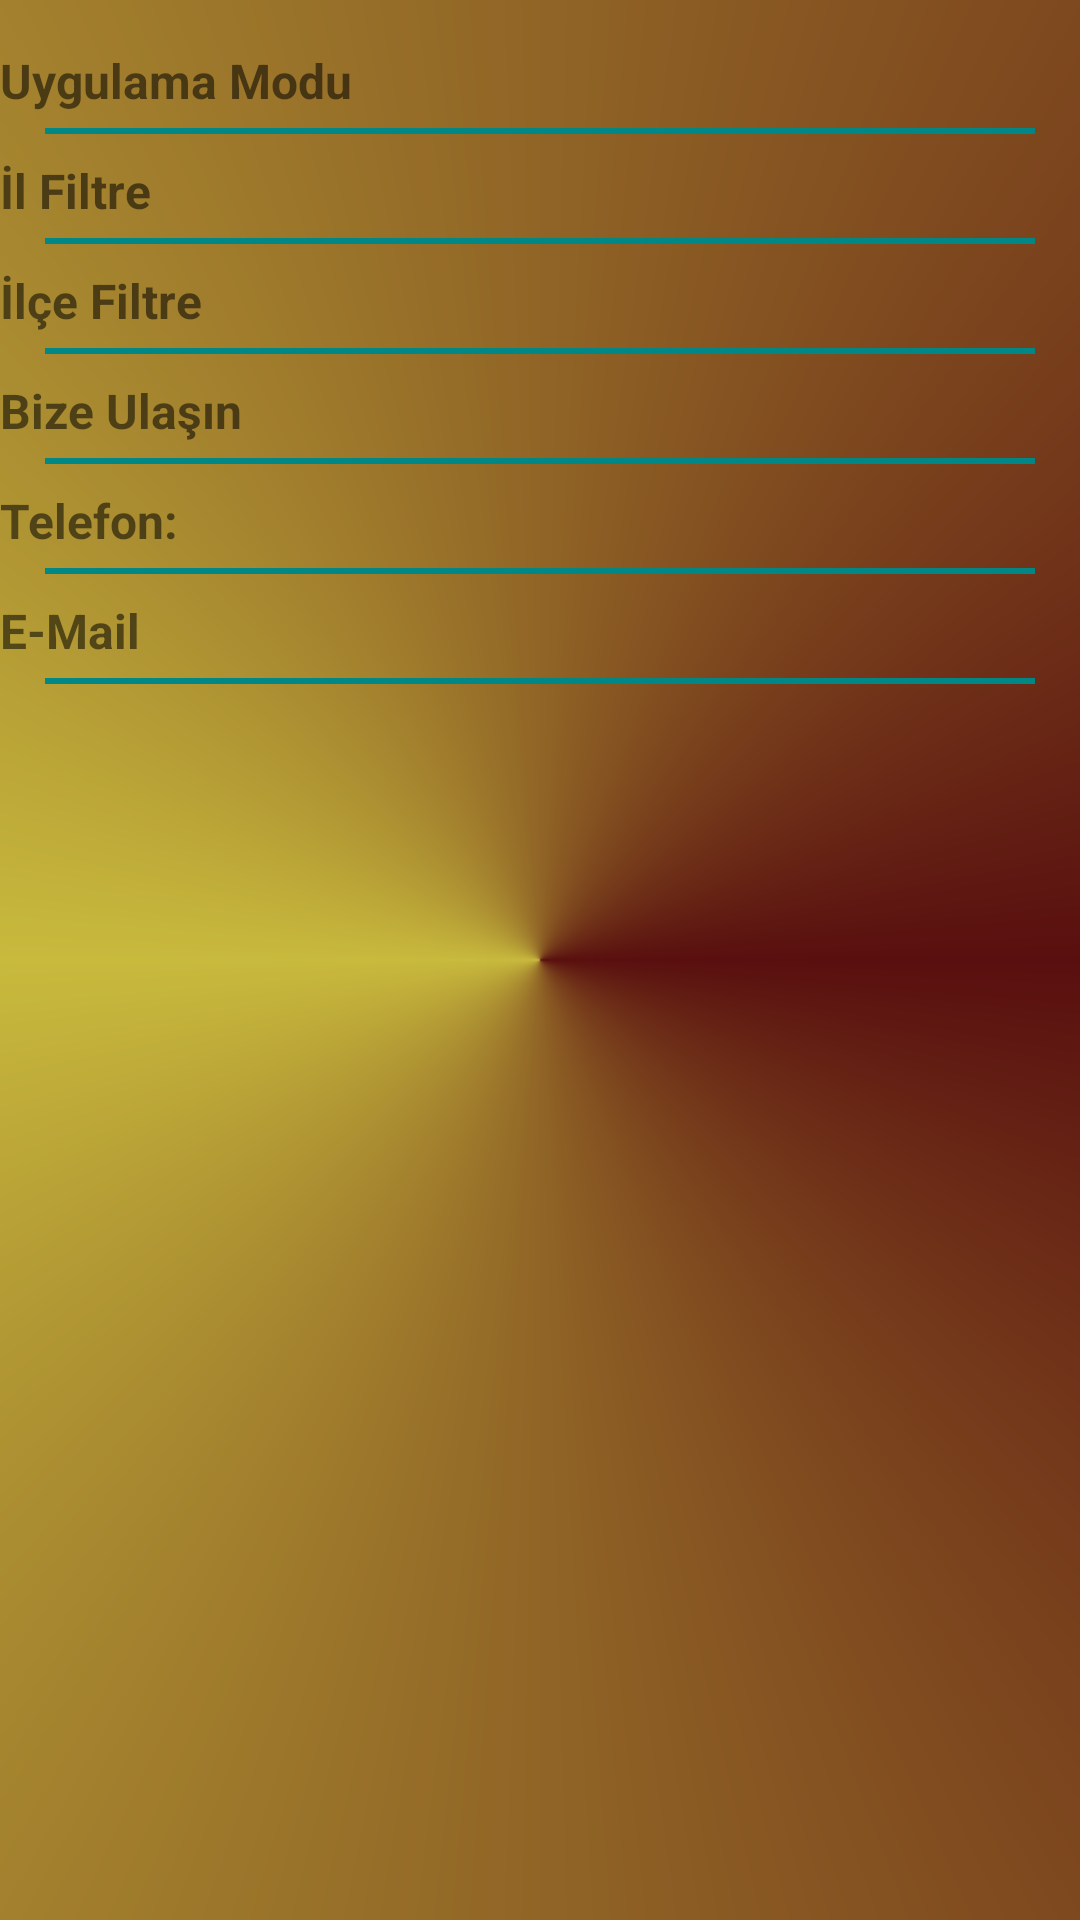

The Android layout XML behind this screen, and the referenced resources:
<!-- AndroidManifest.xml: application theme Theme.SanayiForum -->
<!-- res/layout/activity_settings.xml -->
<?xml version="1.0" encoding="utf-8"?>
<LinearLayout xmlns:android="http://schemas.android.com/apk/res/android"
    xmlns:app="http://schemas.android.com/apk/res-auto"
    xmlns:tools="http://schemas.android.com/tools"
    android:layout_width="match_parent"
    android:layout_height="match_parent"
    android:background="@drawable/prf_screen"
    android:orientation="vertical"
    tools:context=".settings">

    <TextView
        android:layout_width="match_parent"
        android:layout_height="wrap_content"
        android:layout_marginTop="16dp"
        android:textSize="16dp"
        android:textStyle="bold"
        android:text="Uygulama Modu"/>
    <View
        android:layout_width="match_parent"
        android:layout_height="2dp"
        android:layout_marginLeft="15dp"

        android:layout_marginTop="5dp"
        android:layout_marginRight="15dp"
        android:background="@color/teal_700" />

    <TextView
        android:layout_width="match_parent"
        android:layout_height="wrap_content"
        android:layout_marginTop="8dp"
        android:textSize="16dp"
        android:textStyle="bold"
        android:text="İl Filtre"/>
    <View
        android:layout_width="match_parent"
        android:layout_height="2dp"
        android:layout_marginLeft="15dp"
        android:layout_marginTop="5dp"
        android:layout_marginRight="15dp"
        android:background="@color/teal_700" />

    <TextView
        android:layout_width="match_parent"
        android:layout_height="wrap_content"
        android:layout_marginTop="8dp"
        android:textSize="16dp"
        android:textStyle="bold"
        android:text="İlçe Filtre"/>
    <View
        android:layout_width="match_parent"
        android:layout_height="2dp"
        android:layout_marginLeft="15dp"
        android:layout_marginTop="5dp"
        android:layout_marginRight="15dp"
        android:background="@color/teal_700" />
    <TextView
        android:layout_width="match_parent"
        android:layout_height="wrap_content"
        android:layout_marginTop="8dp"
        android:textSize="16dp"
        android:textStyle="bold"
        android:text="Bize Ulaşın"/>
    <View
        android:layout_width="match_parent"
        android:layout_height="2dp"
        android:layout_marginLeft="15dp"
        android:layout_marginTop="5dp"
        android:layout_marginRight="15dp"
        android:background="@color/teal_700" />
    <TextView
        android:layout_width="match_parent"
        android:layout_height="wrap_content"
        android:layout_marginTop="8dp"
        android:textSize="16dp"
        android:textStyle="bold"
        android:text="Telefon:"/>
    <View
        android:layout_width="match_parent"
        android:layout_height="2dp"
        android:layout_marginLeft="15dp"
        android:layout_marginTop="5dp"
        android:layout_marginRight="15dp"
        android:background="@color/teal_700" />
    <TextView
        android:layout_width="match_parent"
        android:layout_height="wrap_content"
        android:layout_marginTop="8dp"
        android:textSize="16dp"
        android:textStyle="bold"
        android:text="E-Mail"/>
    <View
        android:layout_width="match_parent"
        android:layout_height="2dp"
        android:layout_marginLeft="15dp"
        android:layout_marginTop="5dp"
        android:layout_marginRight="15dp"
        android:background="@color/teal_700" />


</LinearLayout>
<!-- resources referenced by this layout -->
<resources>
  <!-- drawable prf_screen (drawable-v24) -->
  <?xml version="1.0" encoding="utf-8"?>
  <shape xmlns:android="http://schemas.android.com/apk/res/android"
      android:shape="rectangle">
  
      <gradient
          android:angle="90"
          android:startColor="#590F0F"
          android:centerColor="#C8BA3D"
          android:endColor="#590F0F"
          android:type="sweep"/>
  
  </shape>
  <style name="Theme.SanayiForum" parent="Theme.MaterialComponents.DayNight.DarkActionBar">
          
          <item name="colorPrimary">@color/purple_500</item>
          <item name="colorPrimaryVariant">@color/purple_700</item>
          <item name="colorOnPrimary">@color/white</item>
          
          <item name="colorSecondary">@color/teal_200</item>
          <item name="colorSecondaryVariant">@color/teal_700</item>
          <item name="colorOnSecondary">@color/black</item>
          
          <item name="android:statusBarColor" tools:targetApi="l">?attr/colorPrimaryVariant</item>
          
      </style>
  <!-- not gathered from this repository: default colours our renderer supplied (Android Studio template values) -->
  <color name="purple_500">#FF6200EE</color>
  <color name="purple_700">#FF3700B3</color>
  <color name="teal_200">#FF03DAC5</color>
  <color name="teal_700">#FF018786</color>
  <color name="black">#FF000000</color>
  <color name="white">#FFFFFFFF</color>
</resources>
